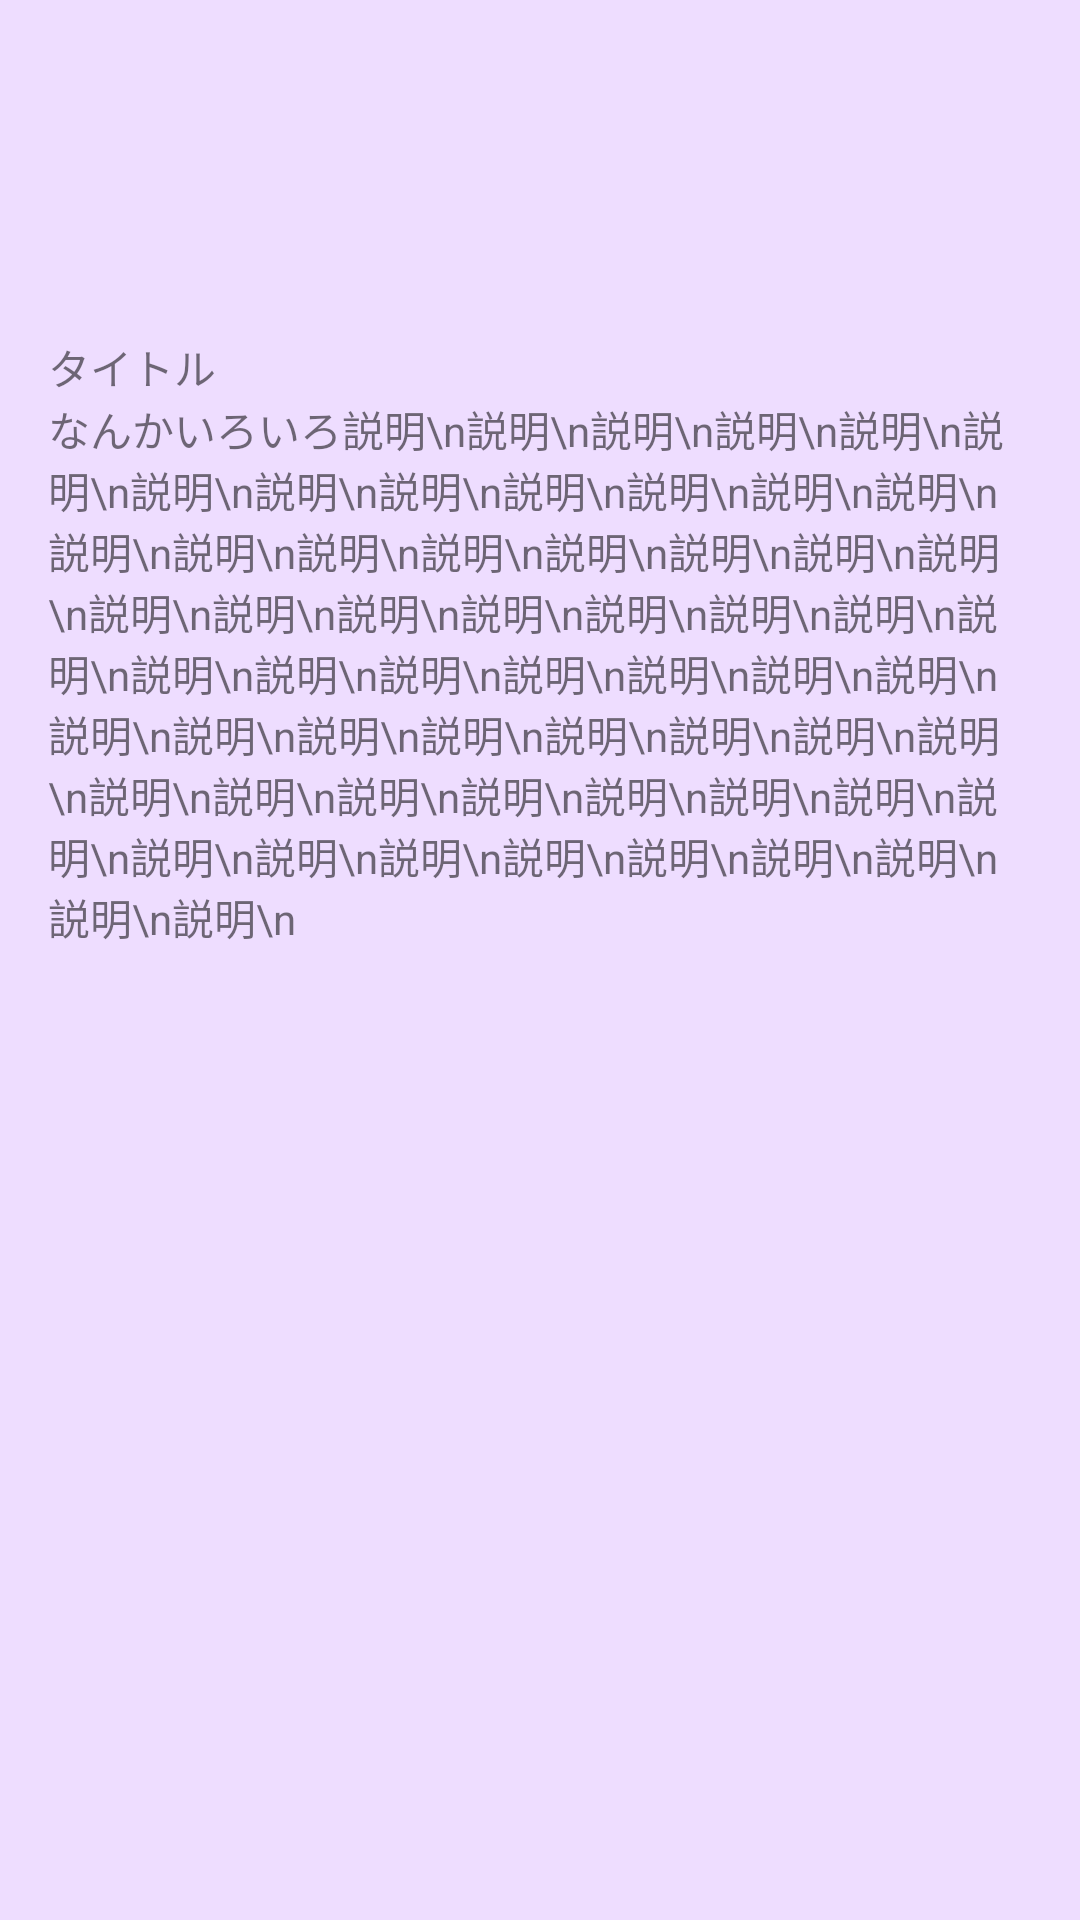

Reconstruct the res/layout file that produces this screen, plus the resources it refers to.
<!-- AndroidManifest.xml: application theme Theme.SwipeToDismissSample -->
<!-- res/layout/fragment_second.xml -->
<?xml version="1.0" encoding="utf-8"?>
<androidx.constraintlayout.widget.ConstraintLayout xmlns:android="http://schemas.android.com/apk/res/android"
    xmlns:app="http://schemas.android.com/apk/res-auto"
    xmlns:tools="http://schemas.android.com/tools"
    android:id="@+id/root_container"
    android:layout_width="match_parent"
    android:layout_height="match_parent"
    tools:context=".SecondFragment">

    <LinearLayout
        android:id="@+id/container"
        android:layout_width="0dp"
        android:layout_height="0dp"
        android:padding="16dp"
        android:background="#EEDDFF"
        app:layout_constraintBottom_toBottomOf="parent"
        app:layout_constraintEnd_toEndOf="parent"
        app:layout_constraintStart_toStartOf="parent"
        app:layout_constraintTop_toTopOf="parent"
        android:orientation="vertical">

        <ImageView
            android:layout_width="match_parent"
            android:layout_height="wrap_content"
            android:layout_marginTop="48dp"
            android:layout_marginBottom="48dp"
            android:src="@mipmap/ic_launcher"/>

        <ScrollView
            android:layout_width="match_parent"
            android:layout_height="match_parent">

            <LinearLayout
                android:orientation="vertical"
                android:layout_width="match_parent"
                android:layout_height="wrap_content">

                <TextView
                    android:id="@+id/textview_second"
                    android:layout_width="wrap_content"
                    android:layout_height="wrap_content"
                    android:text="タイトル"/>

                <TextView
                    android:layout_width="match_parent"
                    android:layout_height="wrap_content"
                    android:text="なんかいろいろ説明\n説明\n説明\n説明\n説明\n説明\n説明\n説明\n説明\n説明\n説明\n説明\n説明\n説明\n説明\n説明\n説明\n説明\n説明\n説明\n説明\n説明\n説明\n説明\n説明\n説明\n説明\n説明\n説明\n説明\n説明\n説明\n説明\n説明\n説明\n説明\n説明\n説明\n説明\n説明\n説明\n説明\n説明\n説明\n説明\n説明\n説明\n説明\n説明\n説明\n説明\n説明\n説明\n説明\n説明\n説明\n説明\n説明\n説明\n説明\n説明\n"/>
            </LinearLayout>
        </ScrollView>
    </LinearLayout>
</androidx.constraintlayout.widget.ConstraintLayout>
<!-- resources referenced by this layout -->
<resources>
  <style name="Theme.SwipeToDismissSample" parent="Theme.MaterialComponents.DayNight.DarkActionBar">
          
          <item name="colorPrimary">@color/purple_500</item>
          <item name="colorPrimaryVariant">@color/purple_700</item>
          <item name="colorOnPrimary">@color/white</item>
          
          <item name="colorSecondary">@color/teal_200</item>
          <item name="colorSecondaryVariant">@color/teal_700</item>
          <item name="colorOnSecondary">@color/black</item>
          
          <item name="android:statusBarColor" tools:targetApi="l">?attr/colorPrimaryVariant</item>
          
      </style>
  <!-- not gathered from this repository: default colours our renderer supplied (Android Studio template values) -->
  <color name="purple_500">#FF6200EE</color>
  <color name="purple_700">#FF3700B3</color>
  <color name="teal_200">#FF03DAC5</color>
  <color name="teal_700">#FF018786</color>
  <color name="black">#FF000000</color>
  <color name="white">#FFFFFFFF</color>
</resources>
